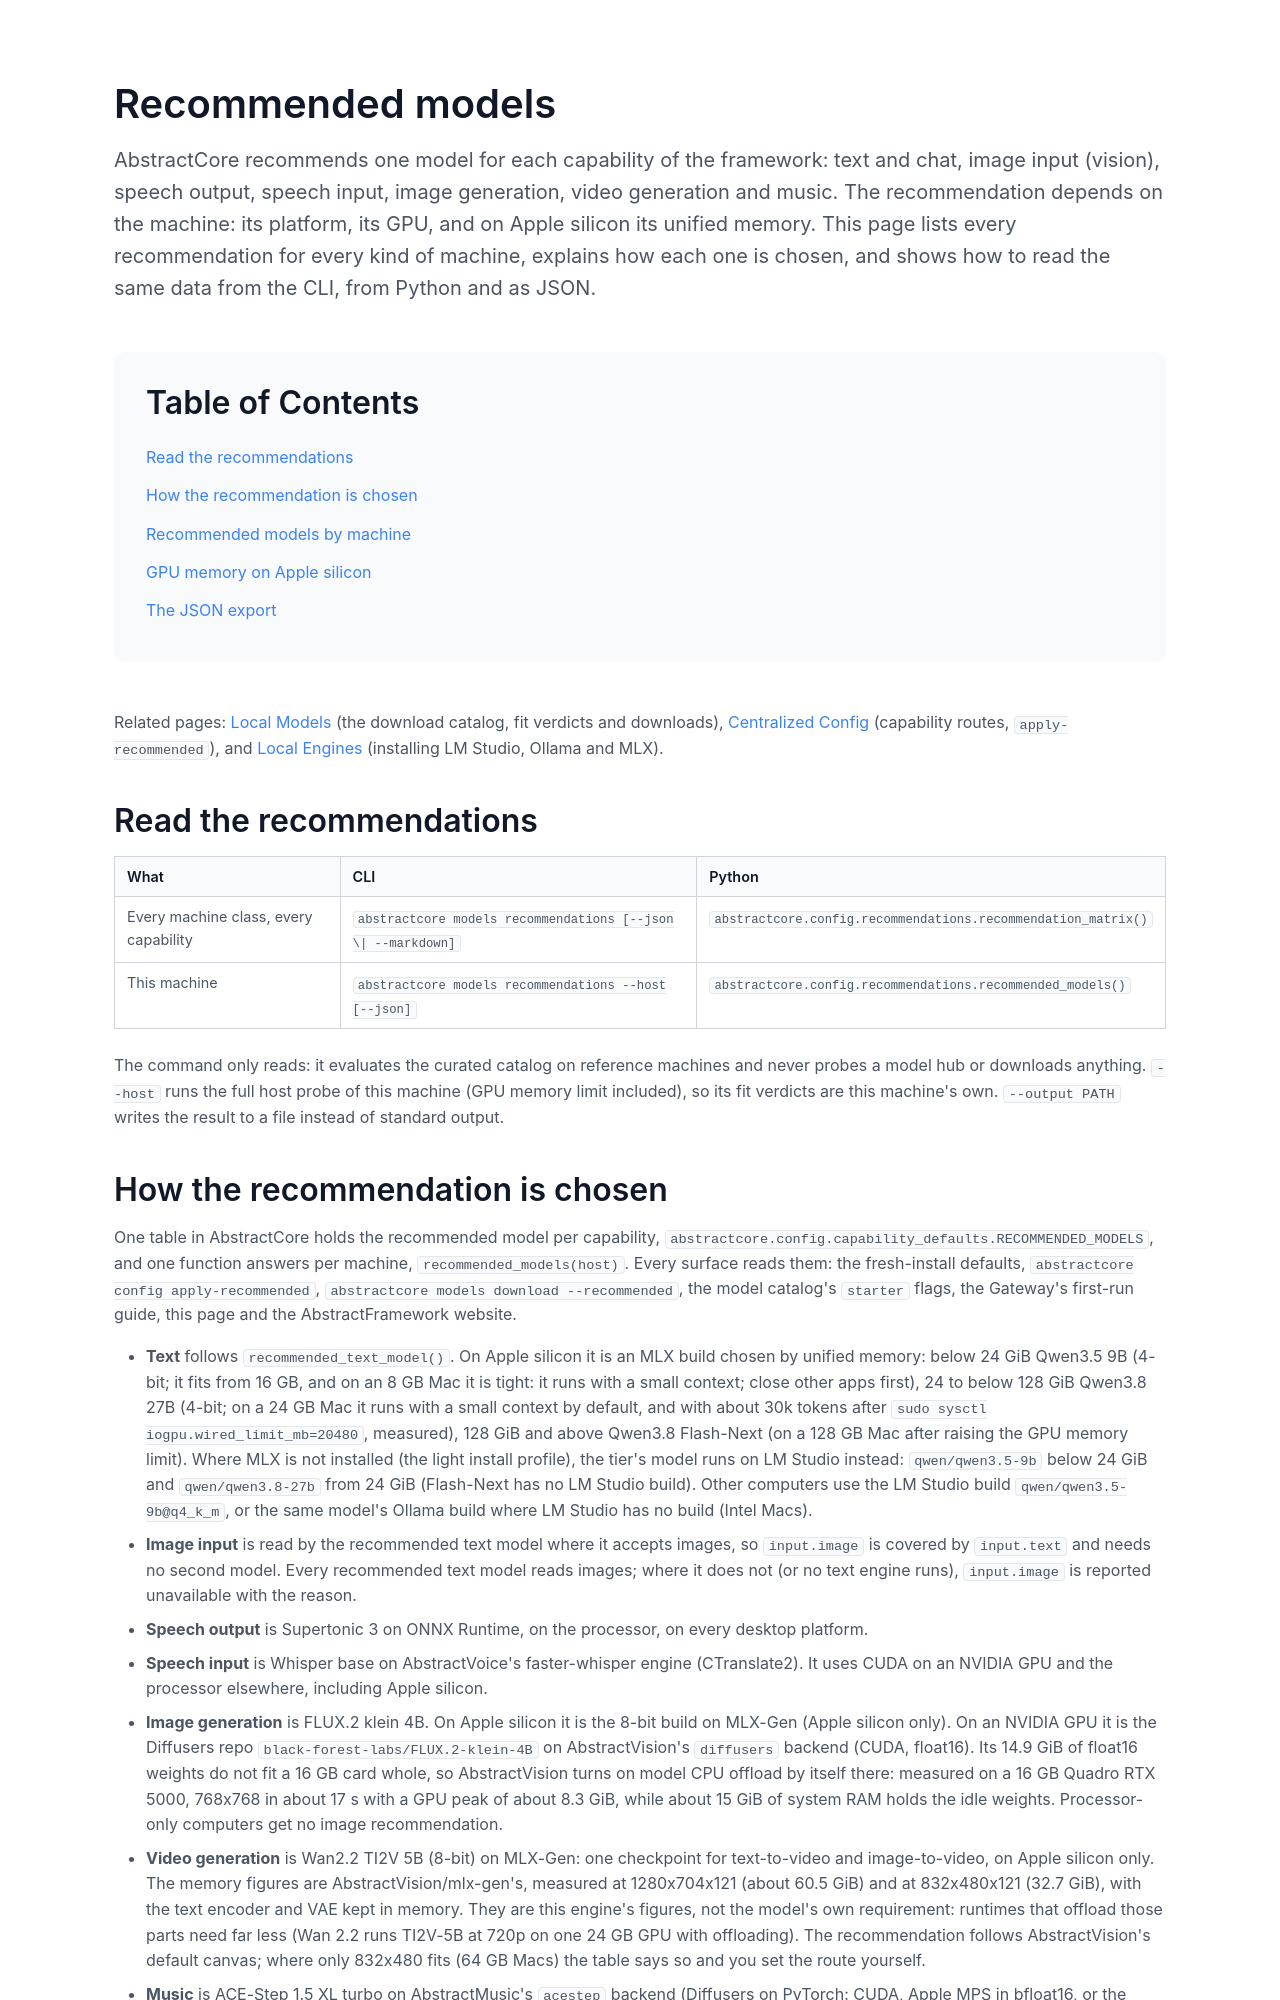

repository: lpalbou/AbstractCore · page: docs/recommended-models.html · generator: mkdocs

# Recommended models

AbstractCore recommends one model for each capability of the framework: text and chat, image
input (vision), speech output, speech input, image generation, video generation and music. The
recommendation depends on the machine: its platform, its GPU, and on Apple silicon its unified
memory. This page lists every recommendation for every kind of machine, explains how each one is
chosen, and shows how to read the same data from the CLI, from Python and as JSON.

Related pages: [Local Models](models.md) (the download catalog, fit verdicts and downloads),
[Centralized Config](centralized-config.md) (capability routes, `apply-recommended`), and
[Local Engines](engines.md) (installing LM Studio, Ollama and MLX).

## Read the recommendations

| What | CLI | Python |
|---|---|---|
| Every machine class, every capability | `abstractcore models recommendations [--json \| --markdown]` | `abstractcore.config.recommendations.recommendation_matrix()` |
| This machine | `abstractcore models recommendations --host [--json]` | `abstractcore.config.recommendations.recommended_models()` |

The command only reads: it evaluates the curated catalog on reference machines and never probes
a model hub or downloads anything. `--host` runs the full host probe of this machine (GPU memory
limit included), so its fit verdicts are this machine's own. `--output PATH` writes the result to
a file instead of standard output.
